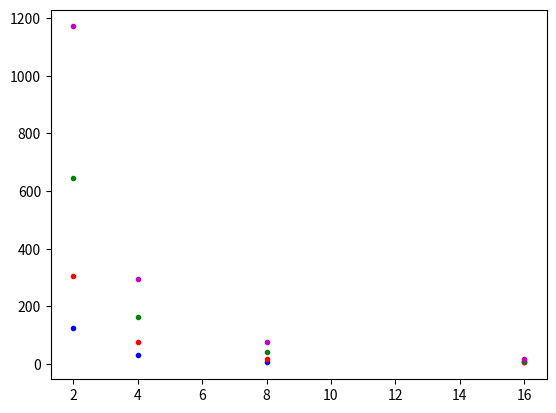

The script that saved this image:
import matplotlib.pyplot as plt

x1=[2,4,8,16]
x2=[2,4,8,16]
x3=[2,4,8,16]
x4=[2,4,8,16]

y1=[123.98,30.10,7.57,4.92]
y2=[304.11,75.00,18.37,4.95]
y3=[646.48,161.66,  40.39,9.71]
y4=[1171.46,295.20,75.21,17.75]


plt.plot(x1,y1,'b.')
plt.plot(x2,y2,'r.')
plt.plot(x3,y3,'g.')
plt.plot(x4,y4,'m.')
plt.show()